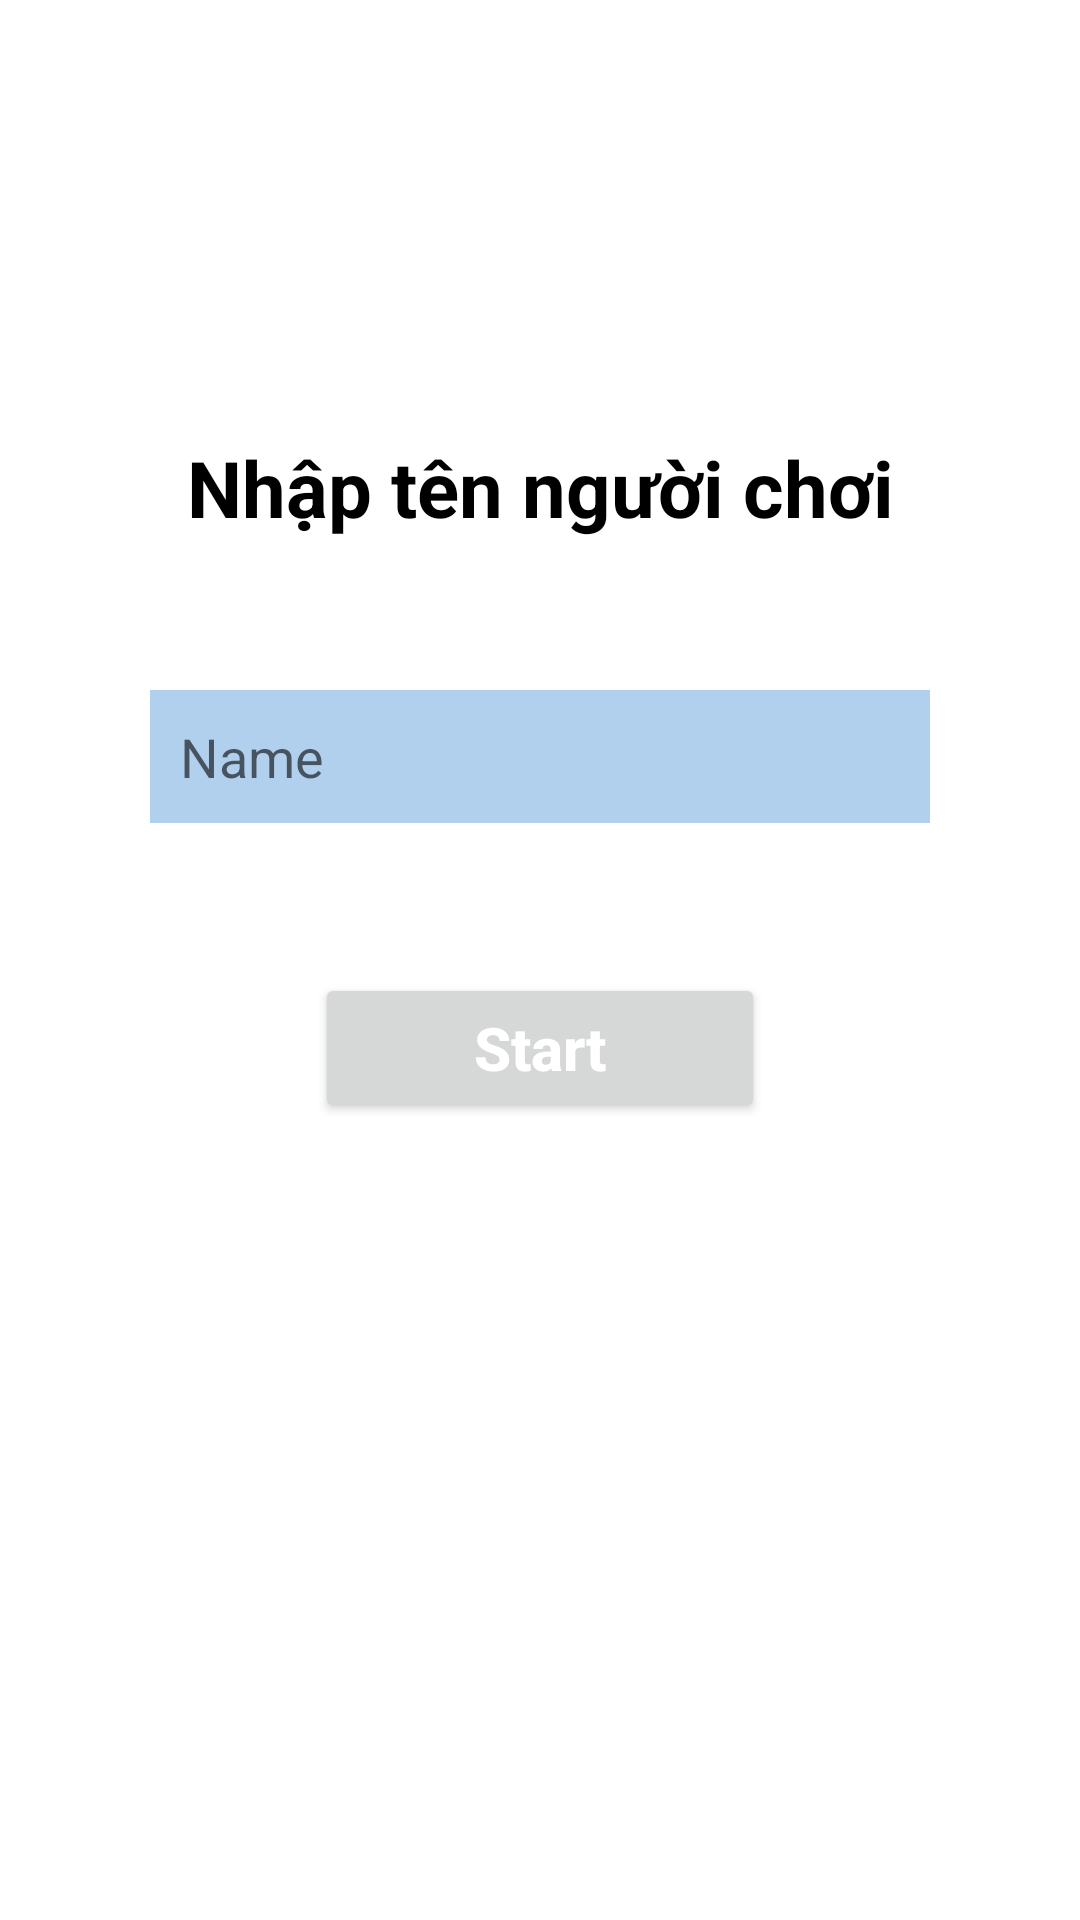

This screen was rendered from an Android layout file. Write that file and the resources it references.
<!-- AndroidManifest.xml: application theme Theme.ENGLISHAPP -->
<!-- res/layout/entername.xml -->
<?xml version="1.0" encoding="UTF-8"?>
<LinearLayout xmlns:android="http://schemas.android.com/apk/res/android"
    android:orientation="vertical"
    android:layout_width="match_parent"
    android:layout_height="match_parent"
    android:background="@color/white">
    <ImageButton
        android:id="@+id/Back"
        android:layout_width="40dp"
        android:layout_height="40dp"
        android:background="@drawable/back"
        android:layout_marginTop="5dp"
        android:layout_marginLeft="5dp"
        android:text="back"
        android:textAllCaps="false"
        android:textColor="@color/white"
        android:textSize="20sp"
        android:textStyle="bold" />
    <TextView
        android:id="@+id/Title"
        android:layout_width="300dp"
        android:layout_height="wrap_content"
        android:textAlignment="center"
        android:text="Nhập tên người chơi"
        android:textSize="26dp"

        android:layout_marginTop="100dp"
        android:layout_gravity="center"
        android:textColor="@color/black"
        android:textStyle="bold"
        />
    <EditText
        android:id="@+id/UserName"
        android:layout_width="match_parent"
        android:layout_height="wrap_content"
        android:backgroundTint="@color/blue1"
        android:hint="Name"
        android:padding="10dp"
        android:layout_margin="50dp"
        android:background="@color/white"
        />
    <Button
        android:id="@+id/Start"
        android:layout_width="150dp"
        android:layout_height="50dp"
        android:layout_gravity="center"
        android:text="Start"
        android:textSize="20sp"
        android:textColor="@color/white"
        android:textStyle="bold"
        android:textAllCaps="false"
        />












</LinearLayout>
<!-- resources referenced by this layout -->
<resources>
  <color name="black">#FF000000</color>
  <color name="blue1">#B1D0ED</color>
  <color name="white">#FFFFFFFF</color>
  <style name="Theme.ENGLISHAPP" parent="Theme.MaterialComponents.DayNight.DarkActionBar">
          
          <item name="colorPrimary">@color/purple_500</item>
          <item name="colorPrimaryVariant">@color/purple_700</item>
          <item name="colorOnPrimary">@color/white</item>
          
          <item name="colorSecondary">@color/teal_200</item>
          <item name="colorSecondaryVariant">@color/teal_700</item>
          <item name="colorOnSecondary">@color/black</item>
          
          <item name="android:statusBarColor" tools:targetApi="l">?attr/colorPrimaryVariant</item>
          
      </style>
  <color name="purple_500">#FF6200EE</color>
  <color name="purple_700">#FF3700B3</color>
  <color name="teal_200">#FF03DAC5</color>
  <color name="teal_700">#FF018786</color>
</resources>
